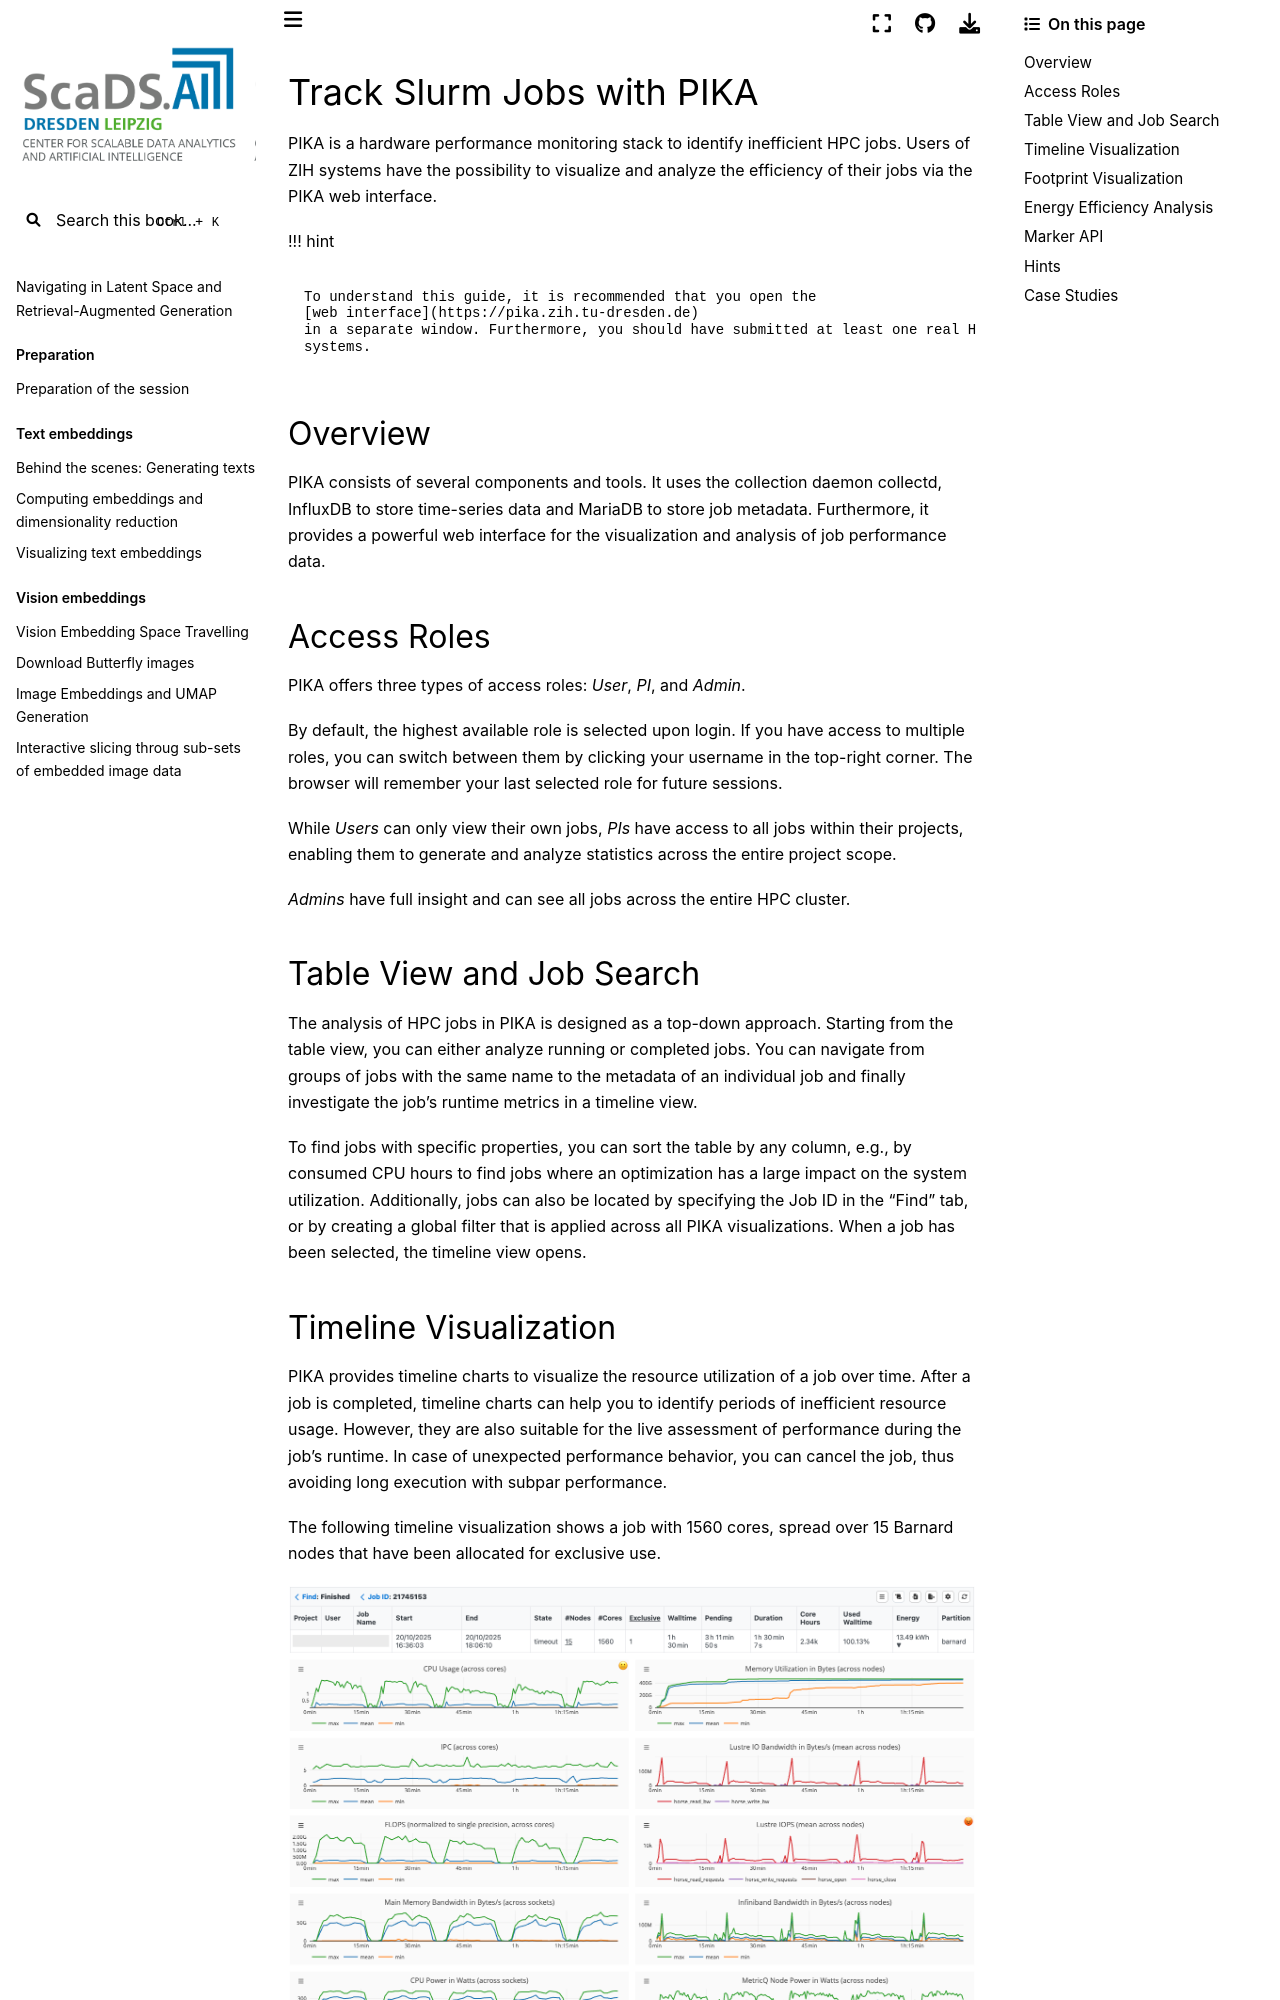

repository: ScaDS/rag-2026 · page: 04_rag_advanced/hpc-compendium/doc.zih.tu-dresden.de/docs/software/pika.html · generator: jekyll

---
search:
  boost: 4.0
---

# Track Slurm Jobs with PIKA

PIKA is a hardware performance monitoring stack to identify inefficient HPC jobs. Users of ZIH
systems have the possibility to visualize and analyze the efficiency of their jobs via the
[PIKA web interface](https://pika.zih.tu-dresden.de).

!!! hint

    To understand this guide, it is recommended that you open the
    [web interface](https://pika.zih.tu-dresden.de)
    in a separate window. Furthermore, you should have submitted at least one real HPC job at ZIH
    systems.

## Overview

PIKA consists of several components and tools. It uses the collection daemon collectd, InfluxDB to
store time-series data and MariaDB to store job metadata. Furthermore, it provides a powerful
[web interface](https://pika.zih.tu-dresden.de)
for the visualization and analysis of job performance data.

## Access Roles

PIKA offers three types of access roles: *User*, *PI*, and *Admin*.

By default, the highest available role is selected upon login.
If you have access to multiple roles, you can switch between them by clicking
your username in the top-right corner.
The browser will remember your last selected role for future sessions.

While *Users* can only view their own jobs, *PIs* have access to all jobs
within their projects, enabling them to generate and analyze statistics
across the entire project scope.

*Admins* have full insight and can see all jobs across the entire HPC cluster.

## Table View and Job Search

The analysis of HPC jobs in PIKA is designed as a top-down approach. Starting from the table view,
you can either analyze running or completed jobs. You can navigate from groups of jobs with the
same name to the metadata of an individual job and finally investigate the job’s runtime metrics in
a timeline view.

To find jobs with specific properties, you can sort the table by any column, e.g., by consumed CPU
hours to find jobs where an optimization has a large impact on the system utilization.
Additionally, jobs can also be located by specifying the Job ID in the "Find" tab, or by creating a
global filter that is applied across all PIKA visualizations.
When a job has been selected, the timeline view opens.
